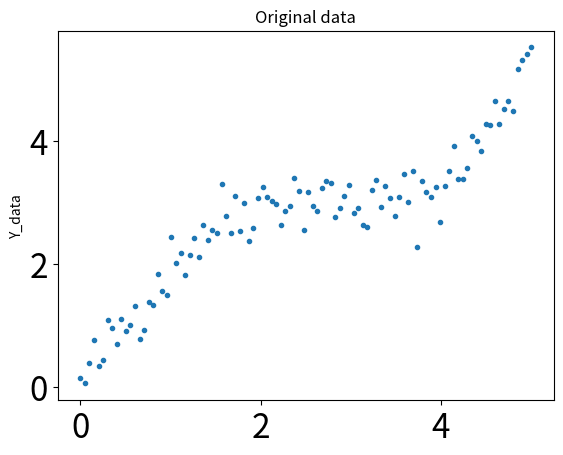
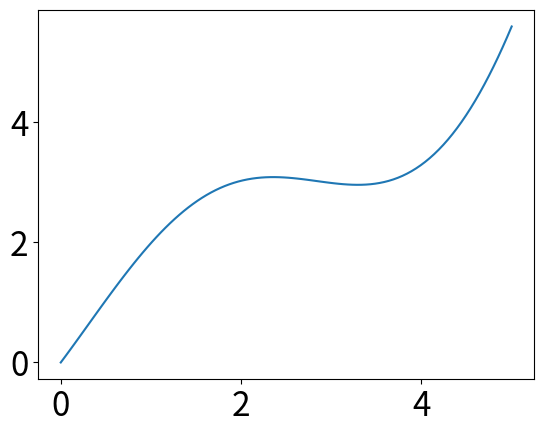
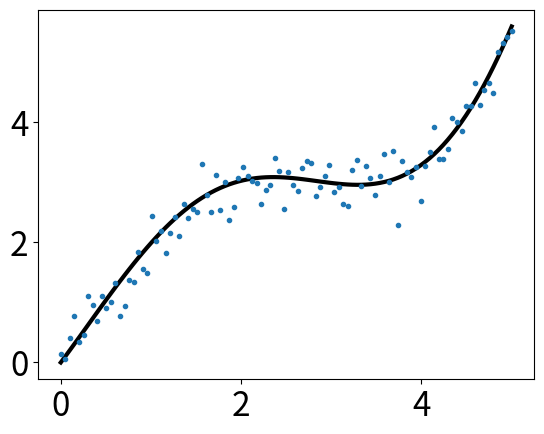

Here is the Python script that generated these plots, in order:
# -*- coding: utf-8 -*-
"""
Created on Tue Jun 12 21:58:55 2018

@author: tzhou
"""

import numpy as np
import matplotlib as mpl
import matplotlib.pyplot as plt

mpl.rcParams['xtick.labelsize'] = 24
mpl.rcParams['ytick.labelsize'] = 24

np.random.seed(42)

x = np.linspace(0, 5, 100)
y = 2 * np.sin(x) + 0.3 * x**2
y_data = y + np.random.normal(scale=0.3, size=100)

data = plt.figure('data')
#data.subplots_adjust(top=10)
ax1 = data.add_subplot(1, 1, 1)
ax1.set_ylabel('Y_data')
ax1.set_title('Original data')
plt.plot(x, y_data, '.')

plt.figure('model')
plt.plot(x, y)

plt.figure('data & model')
plt.plot(x, y, 'k', lw =3)

#plt.scatter(x, y_data)
plt.plot(x, y_data, '.')
plt.savefig('result.png')
plt.show()